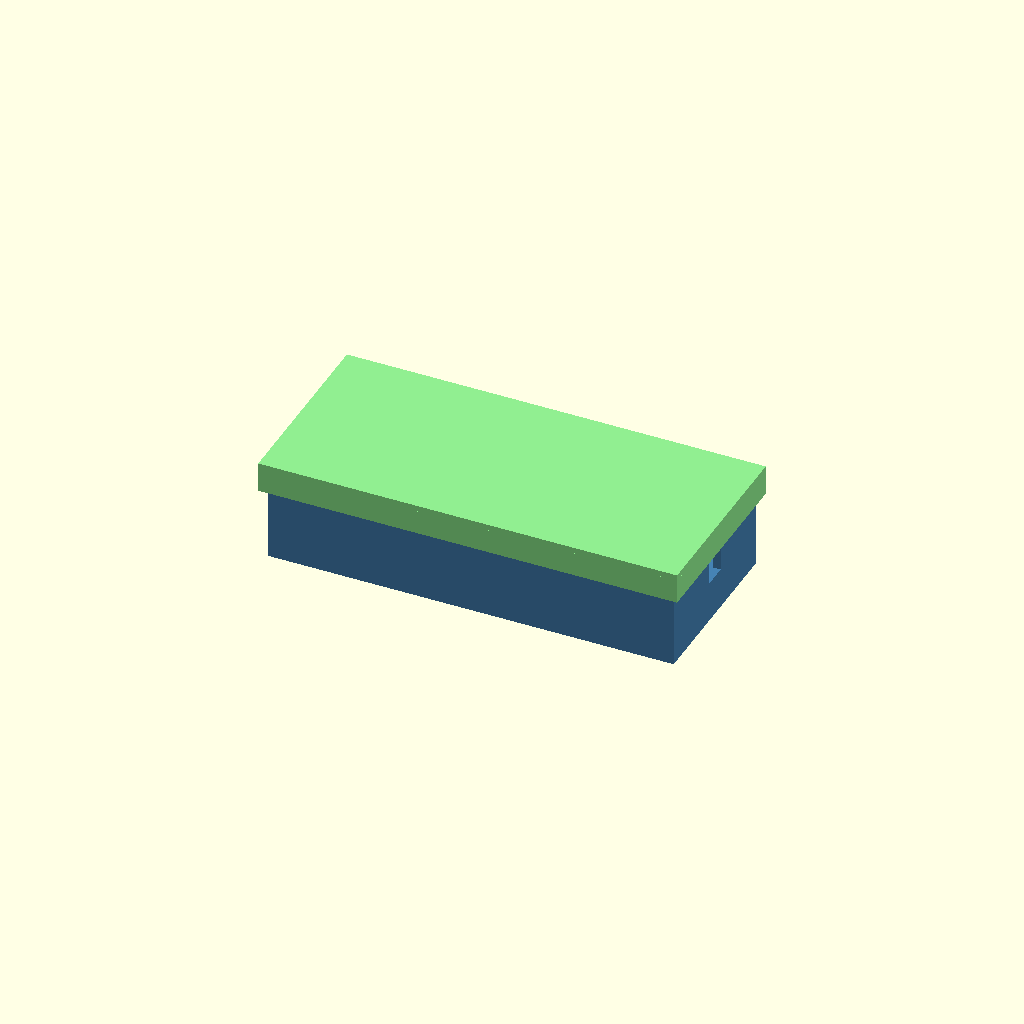
Cell 1: rendered with the file's own defaults.
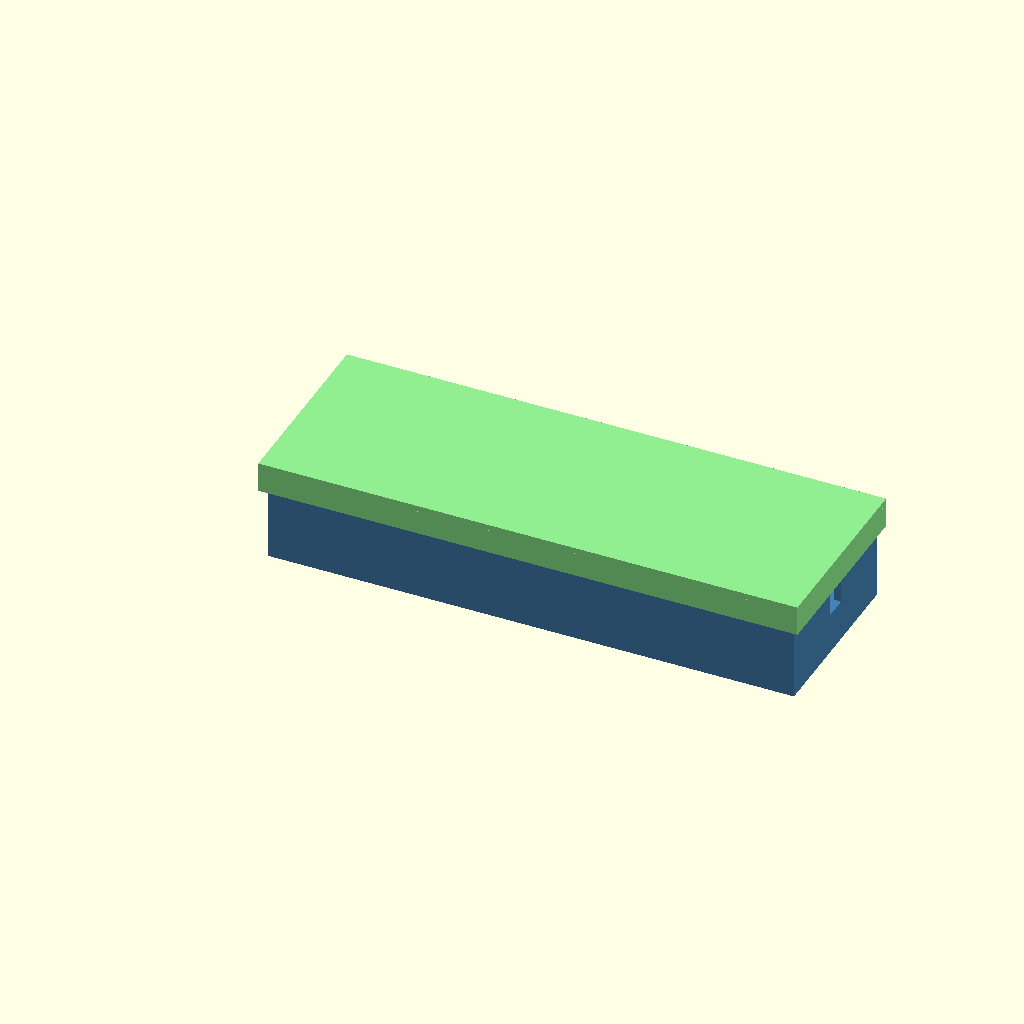
Cell 2: BAY = 80 (everything else at default).
All cells are drawn from one camera (rotation 55°, 0°, 25°, orthographic, colour scheme Cornfield), so only the parameter changes between them.
OpenSCAD source file gnss_saddle/make_breadboard_enclosure.scad:
// ============================================================================
// CyberWing — breadboard enclosure with USB-C bay
// Board: 89 × 53, M3 holes 78.67 × 35.52, components ≤15 mm. Board sits on 4
// standoffs (Ø7 × 10, M3 through, head counterbore underneath). The cavity
// extends 40 mm past the +X short end for a USB-C plug overmold (40 × 14 × 14);
// the cable drops into a U-notch in that end wall (overmold stays inside).
// Snap-cap lid. part = "base" | "lid" | "both". Print base floor-down, lid
// plate-down (export part="lidprint").
// ============================================================================
$fn = 40;
part = "both";

// ---- board (measured) ----
BB_L = 89; BB_W = 53; COMP_H = 15;
HOLE_PX = 78.67; HOLE_PY = 35.52;
SO_OD = 7; SO_H = 10; M3 = 3.4; CB_D = 6; CB_H = 3;

// ---- box ----
CLR = 0.5;                       // per side around the board
BAY = 40;                        // USB-C bay past the +X board end
WALL = 2.5; BASE = 4;
IZ = SO_H + 1.6 + COMP_H + 2;    // floor -> lid underside (28.6)
NOTCH_W = 8;                     // cable U-notch in the +X wall

ix = BB_L + 2*CLR + BAY;         // 130
iy = BB_W + 2*CLR;               // 54
ox = ix + 2*WALL; oy = iy + 2*WALL;
oz = BASE + IZ;
xc = WALL + CLR + BB_L/2;        // board center
yc = oy/2;
notch_z = BASE + SO_H + 1.6;     // board top ~ cable sits just above

// ---- snap-cap lid ----
SK_T = 1.8; SK_CLR = 0.3; SK_H = 8;

module base() {
  difference() {
    union() {
      cube([ox, oy, oz]);
      }
    translate([WALL, WALL, BASE]) cube([ix, iy, IZ+0.1]);                 // cavity
    translate([ox-WALL-0.1, yc-NOTCH_W/2, notch_z-2])                     // cable U-notch, +X wall
      cube([WALL+0.2, NOTCH_W, oz]);
    for (sx=[-1,1], sy=[-1,1]) {                                          // standoff bores + bottom cb
      translate([xc+sx*HOLE_PX/2, yc+sy*HOLE_PY/2, -0.1]) cylinder(d=M3, h=BASE+SO_H+0.2);
      translate([xc+sx*HOLE_PX/2, yc+sy*HOLE_PY/2, -0.1]) cylinder(d=CB_D, h=CB_H);
    }
  }
  for (sx=[-1,1], sy=[-1,1])                                              // 4 standoffs
    difference() {
      translate([xc+sx*HOLE_PX/2, yc+sy*HOLE_PY/2, BASE]) cylinder(d=SO_OD, h=SO_H);
      translate([xc+sx*HOLE_PX/2, yc+sy*HOLE_PY/2, BASE-0.1]) cylinder(d=M3, h=SO_H+0.2);
    }
}

module lid() {
  LX = ox + 2*(SK_CLR+SK_T); LY = oy + 2*(SK_CLR+SK_T);
  translate([-(SK_CLR+SK_T), -(SK_CLR+SK_T), oz]) cube([LX, LY, 2]);      // top plate
  difference() {                                                           // skirt
    translate([-(SK_CLR+SK_T), -(SK_CLR+SK_T), oz-SK_H]) cube([LX, LY, SK_H]);
    translate([-SK_CLR, -SK_CLR, oz-SK_H-0.1]) cube([ox+2*SK_CLR, oy+2*SK_CLR, SK_H+0.2]);
  }
}

if (part=="base" || part=="both") color("SteelBlue") base();
if (part=="lid"  || part=="both") color("LightGreen") lid();
if (part=="lidprint") translate([0,0,oz+2]) rotate([180,0,0]) lid();
Parameter table extracted from the source (name, type, default, range or options):
part: string, default "both"
CLR: number, default 0.5
BAY: number, default 40
NOTCH_W: number, default 8
